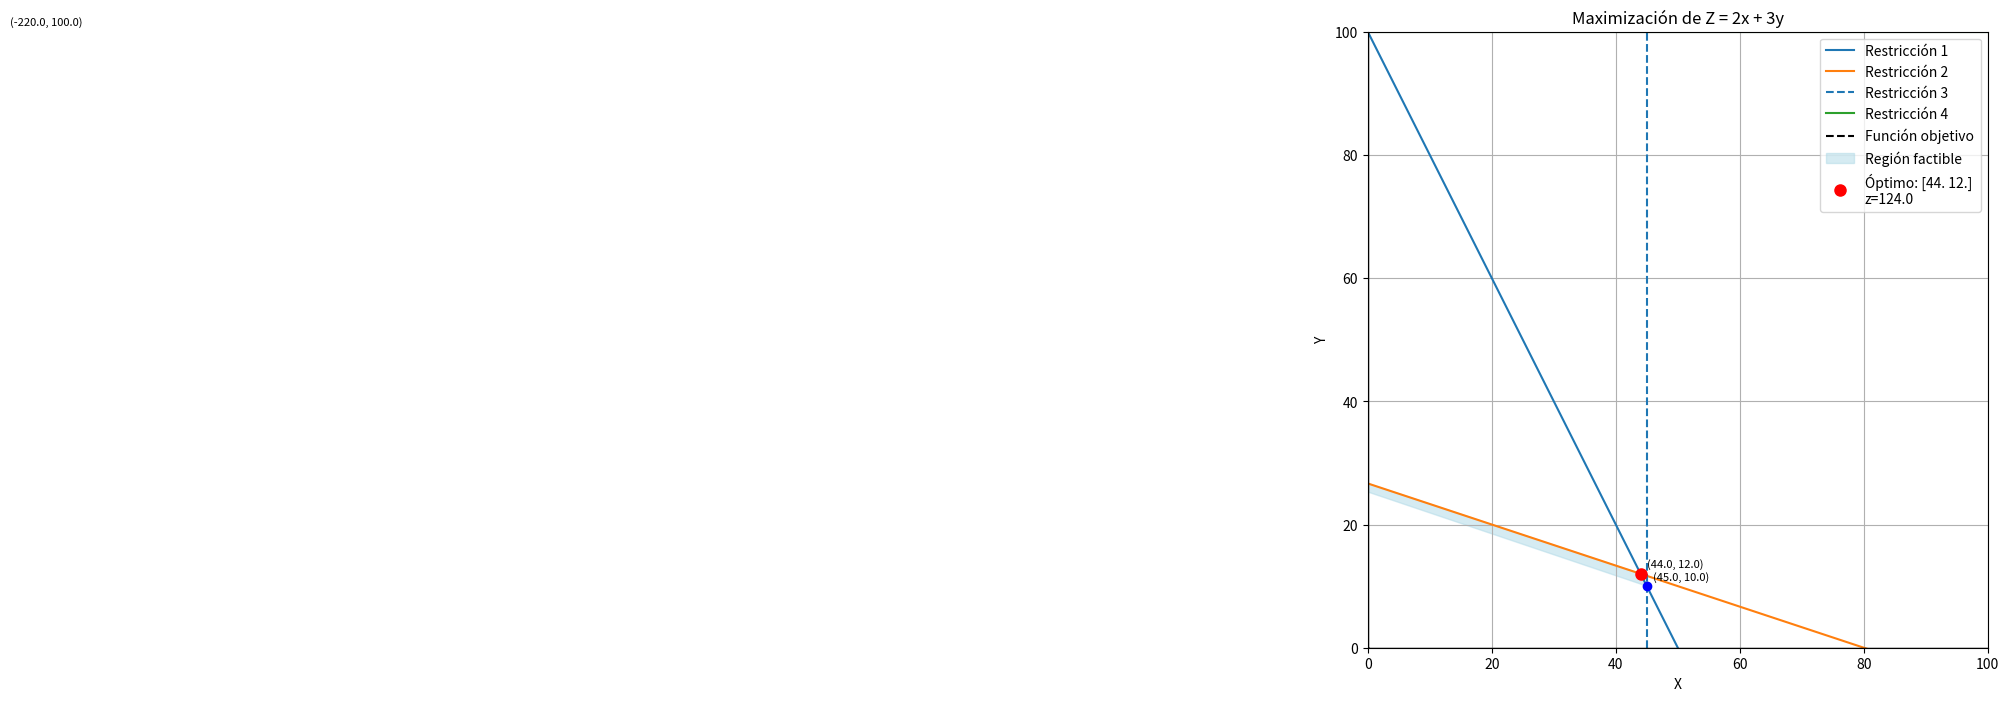

The matplotlib source for this figure: (Note: this script raises an exception after producing the figure.)
import numpy as np
import operator
import matplotlib.pyplot as plt
from matplotlib.patches import Polygon
operadores = {
    "<=": operator.le,
    ">=": operator.ge,
    "<": operator.lt,
    ">": operator.gt,
    "==": operator.eq,
    "!=": operator.ne
}

# funcion que resuelve un conjunto de ecuaciones lineales para 
# encontrar los puntos de intercepcion entre dos rectas
def puntos(a,b):
    return np.linalg.solve(a, b)

# funcion que verifica si los puntos son parte de la region factible o no
def verificacion(A, B, simbolos, punto):
    resultados = A @ punto  # Mutiplica la matriz por el vector de puntos (como resultado da un vector)
    for i, op_str in enumerate(simbolos):
        op_func = operadores[op_str]  # función según el símbolo
        if not op_func(resultados[i], B[i]):
            return False
    return True

#------------------------------------------------------------------------------
#------------------------------------------------------------------------------
#------------------------------------------------------------------------------

# A = Matriz de tamaño n x 2 que contiene los coeficientes de las variables
#     en las restricciones del sistema.
#     Por ejemplo, si una restricción es: a1*x + a2*y <= b1,
#     entonces la fila correspondiente en A es [a1, a2].

# B = Vector de tamaño n que contiene los términos independientes (lado derecho)
#     de las restricciones del sistema.
#     Por ejemplo, si una restricción es: a1*x + a2*y <= b1
#     entonces B incluye b1.

# C = vector de tamaño 2 que contiene los coeficientes que acompañan 
#     a las variables de la función objetivo que se desea maximizar o minimizar.
#     Por ejemplo, si la función es: z = c1*x1 + c2*x2, entonces:
#     C = [c1, c2]

def Pro_lineal(A, B, C, Sim, max_Min):
    Puntos = []
    valores = []
    for i in range(len(B)):
        for j in range(i + 1, len(B)):
            a = A[[i, j]]
            b = B[[i, j]]
            try:
                pun = puntos(a, b)
            except np.linalg.LinAlgError:
                continue
            if verificacion(A, B, Sim, pun):
                z = C[0]*pun[0] + C[1]*pun[1]
                Puntos.append(pun)
                valores.append(z)
    if max_Min == "max":
        idx = np.argmax(valores)
    elif max_Min == "min":
        idx = np.argmin(valores)
    return valores[idx], Puntos[idx], Puntos  # también devuelve todos los puntos válidos

#------------------------------------------------------------------------------
#------------------------------------------------------------------------------
#------------------------------------------------------------------------------

def graficar(A, B, Sim, C, max_Min):
    x_vals = np.linspace(0, 100, 400)

    plt.figure(figsize=(8, 8))

    for i in range(len(B)):
        if A[i, 1] != 0:
            y = (B[i] - A[i, 0] * x_vals) / A[i, 1]
            plt.plot(x_vals, y, label=f'Restricción {i+1}')
        else:
            plt.axvline(x=B[i] / A[i, 0], linestyle='--', label=f'Restricción {i+1}')

    #graficar funcion objetivo (solo referencia)
    if C[1] != 0:
        y_obj = (-C[0] * x_vals) / C[1]
        plt.plot(x_vals, y_obj, label="Función objetivo", color='black', linestyle='--')

    #obtener puntos factibles y optimo
    opt_val, opt_punto, puntos_validos = Pro_lineal(A, B, C, Sim, max_Min)

    # Graficar región factible (rellenada)
    if len(puntos_validos) >= 3:
        # ordenar los puntos alrededor del centro para graficar el polígono correctamente
        centro = np.mean(puntos_validos, axis=0)
        puntos_ordenados = sorted(puntos_validos, key=lambda p: np.arctan2(p[1] - centro[1], p[0] - centro[0]))
        polygon = Polygon(puntos_ordenados, color='lightblue', alpha=0.5, label="Región factible")
        plt.gca().add_patch(polygon)

    #graficar puntos factibles
    for p in puntos_validos:
        plt.plot(p[0], p[1], 'bo')  # semi-optimos en azul
        plt.text(p[0]+1, p[1]+1, f"({p[0]:.1f}, {p[1]:.1f})", fontsize=8)

    #graficar solucion optima
    plt.plot(opt_punto[0], opt_punto[1], 'ro', label=f'Óptimo: {opt_punto} \nz={opt_val:.1f}', markersize=8)

    #estetica general
    plt.xlim(0, 100)
    plt.ylim(0, 100)
    plt.xlabel('X')
    plt.ylabel('Y')
    plt.title(f"{max_Min.capitalize()}imización de Z = {C[0]}x + {C[1]}y")
    plt.axhline(0, color='black', linewidth=1)
    plt.axvline(0, color='black', linewidth=1)
    plt.grid(True)
    plt.legend()
    plt.show()

A = np.array([
    [2, 1],
    [1, 3],
    [1, 0],
    [0, 1]
])

B = np.array([100, 80, 45, 100])
Sim = ["<=", "<=", "<=", "<="]
C = np.array([2, 3])

# CAMBIO REALIZADO AQUÍ:
opt_val, opt_punto, _ = Pro_lineal(A, B, C, Sim, "max")

print(f"valor optimo: {opt_val}")
print(f"punto optimo: {opt_punto}")

graficar(A, B, Sim, C, "max")

def graficar(A, B, Sim, C, max_Min):
    x_vals = np.linspace(0, 100, 400)
    y_vals = np.linspace(0, 100, 400)
    
    plt.figure(figsize=(8, 8))

    for i in range(len(B)):
        if A[i, 1] != 0:
            y = (B[i] - A[i, 0] * x_vals) / A[i, 1]
            plt.plot(x_vals, y, label=f'restriccion {i+1}')
        else:
            plt.axvline(x=B[i] / A[i, 0], linestyle='--', label=f'restriccion {i+1}')

    if C[1] != 0:
        y_obj = (-C[0] * x_vals) / C[1]
        plt.plot(x_vals, y_obj, label="funcion objetivo", color='black', linestyle='--')

    plt.xlim(0, 100)
    plt.ylim(0, 100)
    plt.xlabel('X')
    plt.ylabel('Y')
    plt.axhline(0, color='black',linewidth=1)
    plt.axvline(0, color='black',linewidth=1)
    
    opt_val, opt_punto = Pro_lineal(A, B, C, Sim, max_Min)
    plt.plot(opt_punto[0], opt_punto[1], 'ro', label=f'solucion optima {opt_punto}')
    plt.title(f"optimizacion: {max_Min.capitalize()}imizacion de z")
    plt.legend()
    plt.grid(True)
    plt.show()


A = np.array([
    [2, 1],
    [1, 3],
    [1, 0],
    [0, 1]
])

B = np.array([100, 80, 45, 100])
Sim = ["<=", "<=", "<=", "<="]
C = np.array([2, 3])

opt_val, opt_punto = Pro_lineal(A, B, C, Sim, "max")
print(f"valor optimo: {opt_val}")
print(f"punto optimo: {opt_punto}")

graficar(A, B, Sim, C, "max")

#Valor óptimo: 124.0
#Punto óptimo: [44. 12.]
